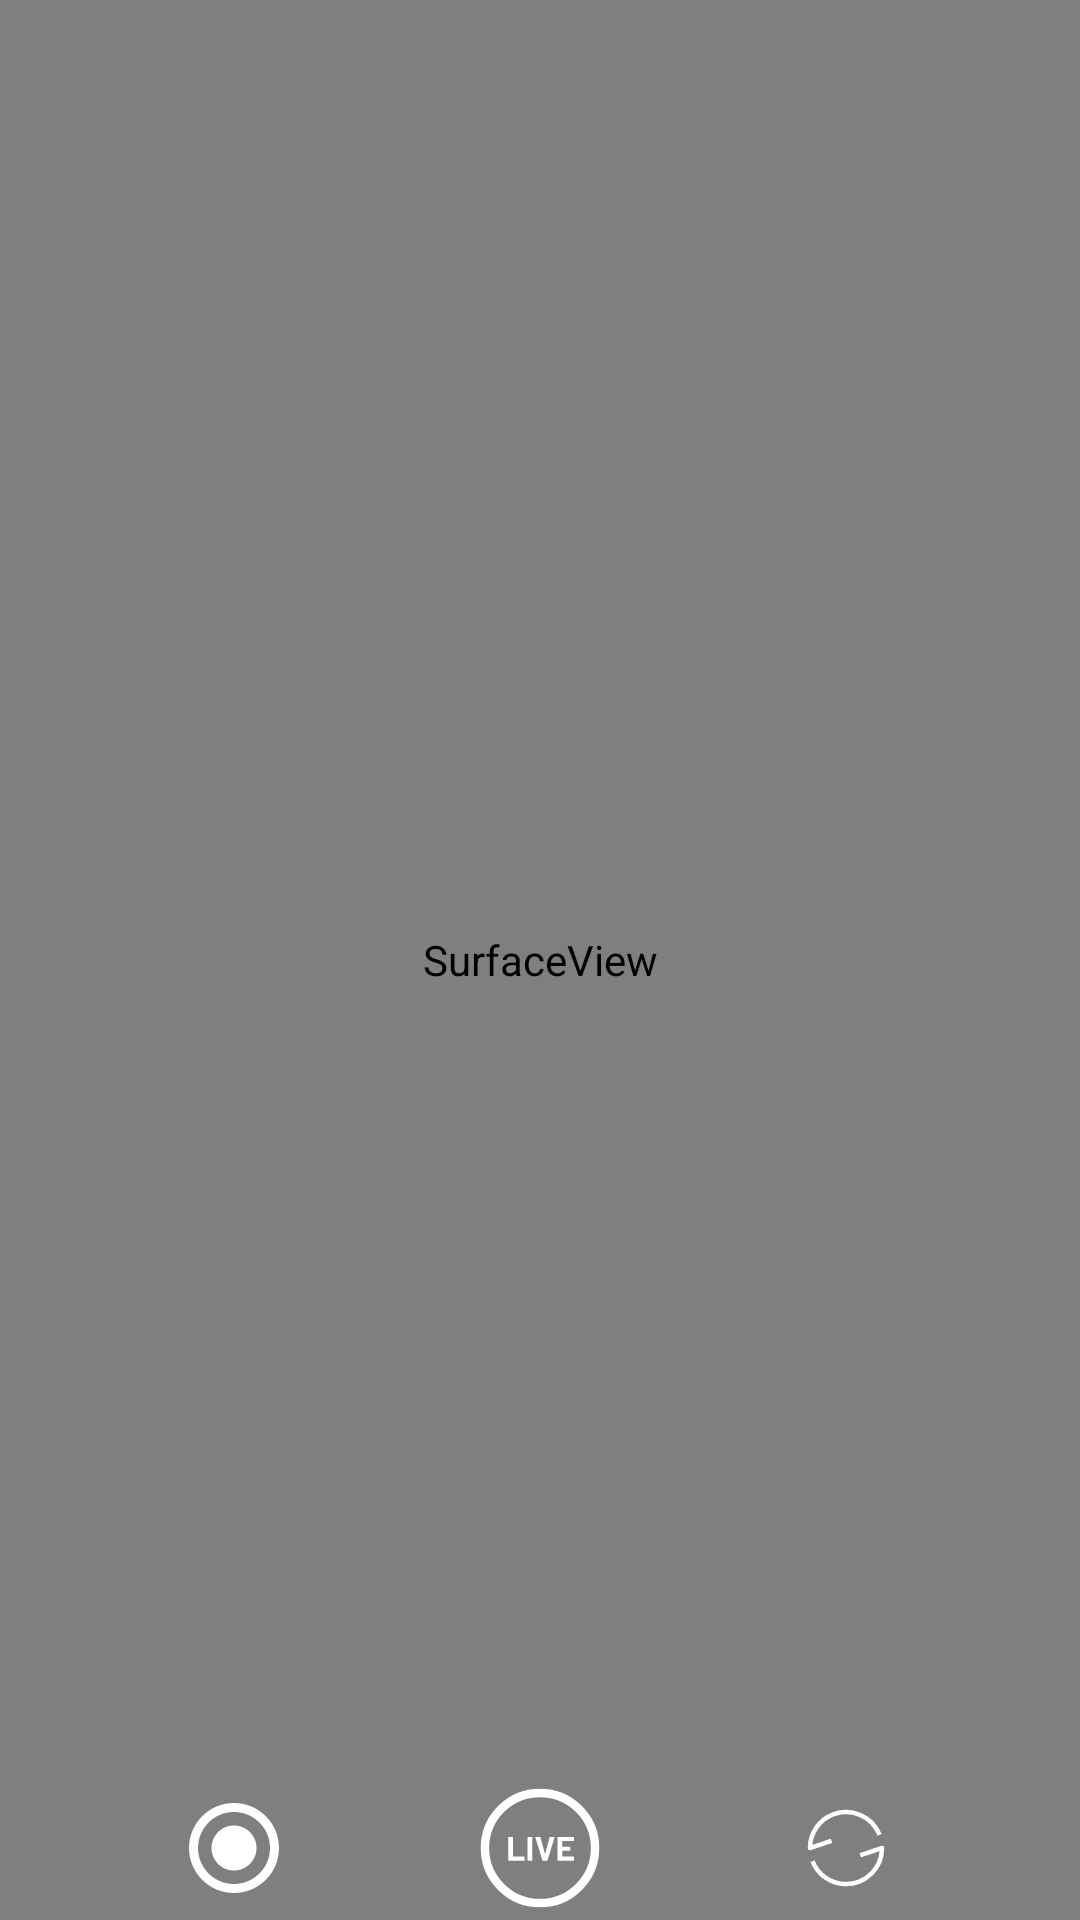

Android layout source for this screen:
<!-- AndroidManifest.xml: application theme AppTheme -->
<!-- res/layout/fragment_live.xml -->
<?xml version="1.0" encoding="utf-8"?>
<androidx.constraintlayout.widget.ConstraintLayout xmlns:android="http://schemas.android.com/apk/res/android"
    xmlns:app="http://schemas.android.com/apk/res-auto"
    xmlns:tools="http://schemas.android.com/tools"
    android:id="@+id/fragment_live"
    android:layout_width="match_parent"
    android:layout_height="match_parent">

    <SurfaceView
        android:id="@+id/live_surface_view"
        android:layout_width="match_parent"
        android:layout_height="match_parent" />

    <androidx.recyclerview.widget.RecyclerView
        android:id="@+id/live_recycler_view"
        android:layout_width="wrap_content"
        android:layout_height="wrap_content"
        android:orientation="vertical"
        app:layoutManager="androidx.recyclerview.widget.LinearLayoutManager"
        app:reverseLayout="false"
        tools:listitem="@layout/item_live_setting"
        tools:itemCount="3"
        app:layout_constraintTop_toTopOf="parent"
        app:layout_constraintEnd_toEndOf="parent"/>

    <TextView
        android:id="@+id/live_bitrate"
        android:layout_width="wrap_content"
        android:layout_height="wrap_content"
        android:textColor="@color/gray"
        app:layout_constraintStart_toStartOf="parent"
        app:layout_constraintTop_toTopOf="parent" />

    <androidx.constraintlayout.widget.ConstraintLayout
        android:layout_width="match_parent"
        android:layout_height="wrap_content"
        app:layout_constraintBottom_toBottomOf="parent">

        <ImageView
            android:id="@+id/live_record"
            android:layout_width="wrap_content"
            android:layout_height="wrap_content"
            android:src="@drawable/ic_record_start"
            app:layout_constraintBottom_toBottomOf="parent"
            app:layout_constraintEnd_toStartOf="@id/live_start_stop"
            app:layout_constraintHorizontal_chainStyle="spread"
            app:layout_constraintStart_toStartOf="parent"
            app:layout_constraintTop_toTopOf="parent" />

        <ImageView
            android:id="@+id/live_start_stop"
            android:layout_width="wrap_content"
            android:layout_height="wrap_content"
            android:src="@drawable/ic_live_start"
            app:layout_constraintBottom_toBottomOf="parent"
            app:layout_constraintEnd_toStartOf="@id/live_switch_lens"
            app:layout_constraintStart_toEndOf="@id/live_record"
            app:layout_constraintTop_toTopOf="parent" />

        <ImageView
            android:id="@+id/live_switch_lens"
            android:layout_width="wrap_content"
            android:layout_height="wrap_content"
            android:src="@drawable/camera_switch"
            app:layout_constraintBottom_toBottomOf="parent"
            app:layout_constraintEnd_toEndOf="parent"
            app:layout_constraintStart_toEndOf="@id/live_start_stop"
            app:layout_constraintTop_toTopOf="parent" />
    </androidx.constraintlayout.widget.ConstraintLayout>

    <FrameLayout
        android:id="@+id/top_layout"
        android:layout_width="match_parent"
        android:layout_height="match_parent"/>

    <FrameLayout
        android:id="@+id/xtop_layout"
        android:layout_width="match_parent"
        android:layout_height="match_parent"/>

    <FrameLayout
        android:id="@+id/xxtop_layout"
        android:layout_width="match_parent"
        android:layout_height="match_parent"/>

</androidx.constraintlayout.widget.ConstraintLayout>
<!-- res/layout/item_live_setting.xml (included above) -->
<?xml version="1.0" encoding="utf-8"?>
<FrameLayout
    xmlns:android="http://schemas.android.com/apk/res/android"
    android:layout_width="wrap_content"
    android:layout_height="wrap_content">

    <ImageView
        android:id="@+id/item_live_setting_icon"
        android:layout_width="36dp"
        android:layout_height="36dp"
        android:contentDescription="item icon"
        android:src="@drawable/ic_live_setting_off" />
</FrameLayout>
<!-- resources referenced by this layout -->
<resources>
  <!-- drawable camera_switch (drawable) -->
  <vector xmlns:android="http://schemas.android.com/apk/res/android" android:autoMirrored="true" android:height="36dp" android:viewportHeight="36" android:viewportWidth="36" android:width="36dp">
        
      <path android:fillColor="#FFFFFF" android:fillType="evenOdd" android:pathData="M11.666,27.319Q8.796,25.364 7.527,22.131L6.131,22.679Q7.568,26.343 10.821,28.559Q14.074,30.775 18.009,30.771Q23.29,30.768 27.022,27.031Q30.753,23.294 30.75,18.013Q30.75,17.864 30.693,17.726Q30.636,17.588 30.53,17.483Q30.424,17.377 30.287,17.32Q30.149,17.263 29.999,17.263Q29.878,17.263 29.763,17.302L22.563,19.702L23.037,21.125L29.207,19.068Q28.874,23.053 25.96,25.971Q22.667,29.269 18.007,29.271Q14.535,29.274 11.666,27.319Z"/>
        
      <path android:fillColor="#FFFFFF" android:fillType="evenOdd" android:pathData="M6.237,18.725L13.437,16.325L12.963,14.902L6.796,16.958Q7.048,14.097 8.702,11.669Q10.657,8.799 13.89,7.531Q18.228,5.828 22.499,7.692Q26.77,9.556 28.472,13.894L29.868,13.347Q27.94,8.43 23.099,6.317Q18.259,4.205 13.342,6.134Q9.678,7.572 7.462,10.825Q5.247,14.077 5.25,18.014Q5.25,18.135 5.288,18.251Q5.336,18.392 5.433,18.505Q5.531,18.617 5.665,18.684Q5.798,18.751 5.947,18.761Q6.096,18.772 6.237,18.725Z"/>
      
  </vector>
  <!-- drawable ic_live_setting_off: vector/xml drawable (drawable, 6311 chars, omitted) -->
  <!-- drawable ic_live_start: vector/xml drawable (drawable, 2270 chars, omitted) -->
  <!-- drawable ic_record_start (drawable) -->
  <vector xmlns:android="http://schemas.android.com/apk/res/android"
      android:width="36dp"
      android:height="36dp"
      android:viewportWidth="512"
      android:viewportHeight="512">
    <path
        android:pathData="M256,42.67C373.82,42.67 469.33,138.18 469.33,256C469.33,373.82 373.82,469.33 256,469.33C138.18,469.33 42.67,373.82 42.67,256C42.67,138.18 138.18,42.67 256,42.67ZM256,85.33C161.74,85.33 85.33,161.74 85.33,256C85.33,350.26 161.74,426.67 256,426.67C350.26,426.67 426.67,350.26 426.67,256C426.67,161.74 350.26,85.33 256,85.33ZM256,149.33C314.91,149.33 362.67,197.09 362.67,256C362.67,314.91 314.91,362.67 256,362.67C197.09,362.67 149.33,314.91 149.33,256C149.33,197.09 197.09,149.33 256,149.33Z"
        android:strokeWidth="1"
        android:fillColor="#FFFFFF"
        android:fillType="evenOdd"
        android:strokeColor="#00000000"/>
  </vector>
  <style name="AppTheme" parent="Theme.AppCompat.Light.DarkActionBar">
      <item name="colorPrimary">@color/appColor</item>
      <item name="colorPrimaryDark">@color/appColor</item>
      <item name="colorAccent">@color/appColor</item>
      <item name="android:buttonStyle">@style/buttonStyle</item>
      <item name="buttonStyle">@style/buttonStyle</item>
    </style>
  <color name="appColor">#e74c3c</color>
  <style name="buttonStyle" parent="android:style/Widget.Button">
      <item name="android:background">@xml/button_style</item>
      <item name="android:padding">8dp</item>
      <item name="android:textColor">@color/white</item>
      <item name="android:textStyle">bold</item>
    </style>
  <color name="white">#ffffff</color>
</resources>
